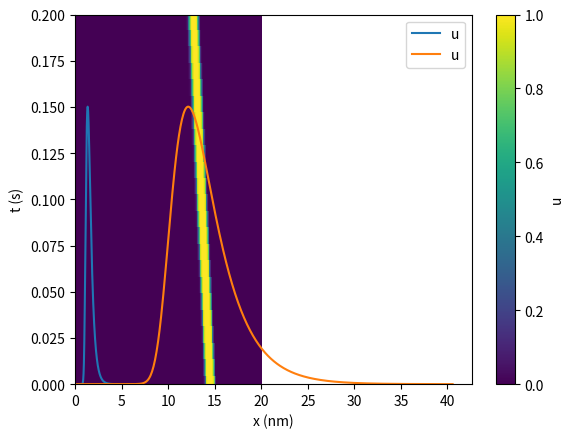
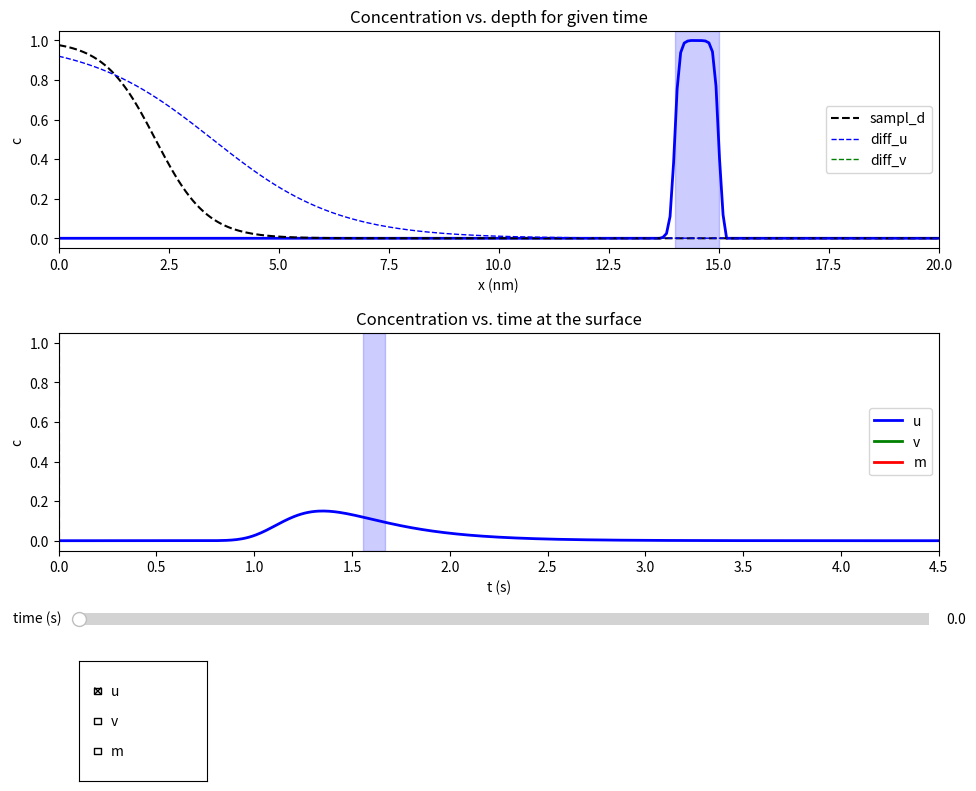

Here is the Python script that generated these plots, in order:
# -*- coding: utf-8 -*-
'''
[redacted]
:Date: Thu Feb 18 19:06:40 2016
'''

import numpy as np
import scipy.integrate
from matplotlib import cm
import matplotlib.pyplot as plt
from matplotlib.widgets import Slider, Cursor, CheckButtons


class ADRMDP(object):
    '''The Advection-Diffusion-Reaction Model for Depth Profiling (ADRMDP).'''

    def __init__(self, **kwargs):
        '''
        kwargs
        ------
        samp_len : float
            Length of the sample (nm) (default 20)
        n_x_steps : int
            Number of space steps (default 500)
        time : float
            Real time requested (s) (default 4.5)
        bound_cond : str
            Boundary condition 'dirichlet' | 'neumann' | 'robin'
            (default 'neumann')
        alpha_u : list of floats
            If bound_cond='dirichlet', this parameter denotes the constant
            concentrations at the surface and at the bottom for component u
            (default [0, 0])
        alpha_v : list of floats
            If bound_cond='dirichlet', this parameter denotes the constant
            concentrations at the surface and at the bottom for component v
            (default [0, 0])
        interf_slope : float
            Slope of the interface sigmoid (1/nm) (default 20)
        sampl_depth : str
            Shape of the sampling depth depth dependence 'surf' | 'sigm'
            (default 'sigmoid')
        sampl_d_ampl : float
            If sampl_depth='sigm', this parameter denotes the magnitude of the
            sampling depth sigmoid (n_at, n_mol) (default 1)
        sampl_d_slope : float
            If sampl_depth='sigm', this parameter denotes the slope of the
            sampling depth sigmoid (1/nm) (default 1.7)
        sampl_d_infl : float
            If sampl_depth='sigm', this parameter denotes the inflection point
            of the sampling depth sigmoid (nm) (default 2.2)
        l_depth_u : list of floats
            Layers of component u (nm) (default [14])
        l_width_u : list of floats
            Widths of the layers of component u (nm) (default [1])
        vel_u : float
            Velocity for component u (nm/s) (default 9)
        diff_ampl_u : float
            Magnitude of the diffusivity sigmoid for component u (nm^2/s)
            (default 18)
        diff_slope_u : float
            Slope of the diffusivity sigmoid for component u (1/nm)
            (default 0.7)
        diff_x_infl_u : float
            Inflection point of the diffusivity sigmoid for component u (nm)
            (default 3.5)
        diff_const_u : float
            Constant component of the total diffusivity for component u
            (nm^2/s) (default 0)
        l_depth_v : list of floats
            Layers of component v (nm) (default [])
        l_width_v : list of floats
            Widths of the layers of component v (nm) (default [])
        vel_v : float
            Velocity for component v (nm/s) (default vel_u)
        diff_ampl_v : float
            Magnitude of the diffusivity sigmoid for component v (nm^2/s)
            (default diff_ampl_u)
        diff_slope_v : float
            Slope of the diffusivity sigmoid for component v (1/nm)
            (default diff_slope_u)
        diff_x_infl_v : float
            Inflection point of the diffusivity sigmoid for component v (nm)
            (default diff_x_infl_u)
        diff_const_v : float
            Constant component of the total diffusivity for component v
            (nm^2/s) (default diff_const_u)
        vel_m : float
            Velocity for component m (nm/s) (default vel_u)
        reac_type : int
            Include reactions? If so, which type? (default False)
        reac_const : list of floats
            Reaction constants k_1, k_2,... (1/s) (default [5])
        reac_slope : float
            Slope of the reaction term sigmoid (1/nm) (default diff_slope_u)
        reac_x_infl : float
            Inflection point of the reaction term sigmoid
            (default diff_x_infl_u)
        model_calc : bool
            Perform calculations on instance creation? If False, the method
            calc_model() has to be invoked manually (default True)

        Example
        -------
        >>> from adrmdp.model import ADRMDP
        >>> m1 = ADRMDP()
        calculating... 49% 98% done
        >>> m1.plot_depth_prof()
        '''

        samp_len = kwargs.get('samp_len', 20)  # (nm)
        n_x_steps = kwargs.get('n_x_steps', 500)

        time = kwargs.get('time', 4.5)  # (s)

        self._bound_cond = kwargs.get('bound_cond', 'neumann')
        if self._bound_cond == 'dirichlet':
            self._alpha_u = kwargs.get('alpha_u', [0, 0])
            self._alpha_v = kwargs.get('alpha_v', [0, 0])

        interf_slope = kwargs.get('interf_slope', 20)  # (1/nm)

        sampl_depth = kwargs.get('sampl_depth', 'sigm')
        if sampl_depth == 'sigm':
            sampl_d_ampl = kwargs.get('sampl_d_ampl', 1)  # (n_at, n_mol)
            sampl_d_slope = kwargs.get('sampl_d_slope', 1.7)  # (1/nm)
            sampl_d_infl = kwargs.get('sampl_d_infl', 2.2)  # (nm)

        l_depth_u = kwargs.get('l_depth_u', [14])  # (nm)
        l_width_u = kwargs.get('l_width_u', [1])  # (nm)
        vel_u = kwargs.get('vel_u', 9)  # (nm/s)
        diff_ampl_u = kwargs.get('diff_ampl_u', 18)  # (nm^2/s)
        diff_slope_u = kwargs.get('diff_slope_u', 0.7)  # (1/nm)
        diff_x_infl_u = kwargs.get('diff_x_infl_u', 3.5)  # (nm)

        diff_const_u = kwargs.get('diff_const_u', 0)  # (nm^2/s)

        l_depth_v = kwargs.get('l_depth_v', [])  # (nm)
        l_width_v = kwargs.get('l_width_v', [])  # (nm)
        vel_v = kwargs.get('vel_v', vel_u)  # (nm/s)
        diff_ampl_v = kwargs.get('diff_ampl_v', diff_ampl_u)  # (nm^2/s)
        diff_slope_v = kwargs.get('diff_slope_v', diff_slope_u)  # (1/nm)
        diff_x_infl_v = kwargs.get('diff_x_infl_v', diff_x_infl_u)  # (nm)
        diff_const_v = kwargs.get('diff_const_v', diff_const_u)  # (nm^2/s)

        vel_m = kwargs.get('vel_m', vel_u)  # (nm/s)

        reac_type = kwargs.get('reac_type', False)
        reac_const = kwargs.get('reac_const', [5])  # (1/s)
        reac_slope = kwargs.get('reac_slope', diff_slope_u)  # (1/nm)
        reac_x_infl = kwargs.get('reac_x_infl', diff_x_infl_u)  # (nm)

        model_calc = kwargs.get('model_calc', True)
        # =====================================================================

        self._samp_len = samp_len

        L = 1  # samp_len/samp_len (1)
        self._J = n_x_steps  # dx = L/(J - 1)

        self._T = time  # (s)

        self._interf_slope = interf_slope/(1/self._samp_len)  # (1)

        if sampl_depth == 'sigm':
            sampl_d_slope = sampl_d_slope/(1/self._samp_len)  # (1)
            sampl_d_infl = sampl_d_infl/self._samp_len  # (1)

        self._l_depth_u = np.array(l_depth_u)/self._samp_len  # (1)
        self._l_width_u = np.array(l_width_u)/self._samp_len  # (1)
        self._l_depth_v = np.array(l_depth_v)/self._samp_len  # (1)
        self._l_width_v = np.array(l_width_v)/self._samp_len  # (1)

        self._a_u = -vel_u/self._samp_len  # (1/s)
        self._a_v = -vel_v/self._samp_len  # (1/s)
        self._a_m = -vel_m/self._samp_len  # (1/s)
        # nagative, the mass is traveling in the negative direction of x

        diff_ampl_u = diff_ampl_u/self._samp_len**2  # (1/s)
        diff_ampl_v = diff_ampl_v/self._samp_len**2  # (1/s)

        diff_slope_u = diff_slope_u/(1/self._samp_len)  # (1)
        diff_slope_v = diff_slope_v/(1/self._samp_len)  # (1)

        diff_x_infl_u = diff_x_infl_u/self._samp_len  # (1)
        diff_x_infl_v = diff_x_infl_v/self._samp_len  # (1)

        diff_u_const = diff_const_u/self._samp_len**2  # (1/s)
        diff_v_const = diff_const_v/self._samp_len**2  # (1/s)

        self._dx = L/(self._J - 1)  # (1)
        self._x_grid = np.array([j * self._dx for j in range(self._J)])

        self._t_grid = np.zeros(1)

        if sampl_depth == 'surf':
            self._sampl_d_x = np.zeros(self._J)
            self._sampl_d_x[0] = 1
        if sampl_depth == 'sigm':
            self._sampl_d_x = self._get_sigm_fun(sampl_d_infl, sampl_d_slope,
                                                 sampl_d_ampl)

        self._d_term_x_u = self._get_sigm_fun(diff_x_infl_u, diff_slope_u)
        self._d_term_x_v = self._get_sigm_fun(diff_x_infl_v, diff_slope_v)

        d_term_x_deriv_u = self._get_sigm_fun(diff_x_infl_u, diff_slope_u,
                                              deriv=True)
        d_term_x_deriv_v = self._get_sigm_fun(diff_x_infl_v, diff_slope_v,
                                              deriv=True)

        self._d_term_total_u = diff_ampl_u * self._d_term_x_u + diff_u_const
        self._d_term_total_v = diff_ampl_v * self._d_term_x_v + diff_v_const

        self._d_term_total_u_deriv = diff_ampl_u * d_term_x_deriv_u
        self._d_term_total_v_deriv = diff_ampl_v * d_term_x_deriv_v

        self._reac_type = reac_type
        self._reac_const = reac_const  # (1/s)
        reac_slope = reac_slope/(1/self._samp_len)  # (1)
        reac_x_infl = reac_x_infl/self._samp_len  # (1)

        self._r_term_x = self._get_sigm_fun(reac_x_infl, reac_slope)

        if model_calc is True:
            self.calc_model()
    # =========================================================================

    @staticmethod
    def sigm_fun(x, x_infl, slope, ampl, deriv=False):
        '''Get sigmoid s(x) or its derivative if deriv=True.

        Example
        -------
        >>> import numpy as np
        >>> import matplotlib.pyplot as plt
        >>> from adrmdp.model import ADRMDP
        >>> x = np.linspace(0, 10)
        >>> plt.plot(x, ADRMDP.sigm_fun(x, 1, 1, 1))
        '''

        if deriv:
            return -ampl * slope * np.exp(slope * (x - x_infl)) / \
                (np.exp(slope * (x - x_infl)) + 1)**2
        else:
            return ampl/(np.exp(slope * (x - x_infl)) + 1)

    def _get_sigm_fun(self, x_infl, slope, ampl=1, deriv=False):
        '''Get sigmoid function.'''

        return self.sigm_fun(self._x_grid, x_infl, slope, ampl, deriv)
    # =========================================================================

    def _get_ini_cond(self):
        '''Get initial condition.'''

        U = np.zeros(self._J)
        for x1, x2 in zip(self._l_depth_u, self._l_depth_u + self._l_width_u):
            x_one_fourth = (x2 - x1)/4
            j1 = int((x1 - x_one_fourth)/self._dx)
            j2 = int((x1 + 2 * x_one_fourth)/self._dx)
            j3 = int((x2 - 2 * x_one_fourth)/self._dx)
            j4 = int((x2 + x_one_fourth)/self._dx)
            if j1 < 0:
                j1 = 0
            if j2 < 0:
                j2 = 0
            if j1 > self._J:
                j1 = self._J
            if j2 > self._J:
                j2 = self._J
            if j3 < 0:
                j3 = 0
            if j4 < 0:
                j4 = 0
            if j3 > self._J:
                j3 = self._J
            if j4 > self._J:
                j4 = self._J
            U[j1: j2] = (-self._get_sigm_fun(x1,
                                             self._interf_slope) + 1)[j1: j2]
            U[j3 - 1: j4] = self._get_sigm_fun(x2,
                                               self._interf_slope)[j3 - 1: j4]

        V = np.zeros(self._J)
        for x1, x2 in zip(self._l_depth_v, self._l_depth_v + self._l_width_v):
            x_one_fourth = (x2 - x1)/4
            j1 = int((x1 - x_one_fourth)/self._dx)
            j2 = int((x1 + 2 * x_one_fourth)/self._dx)
            j3 = int((x2 - 2 * x_one_fourth)/self._dx)
            j4 = int((x2 + x_one_fourth)/self._dx)
            if j1 < 0:
                j1 = 0
            if j2 < 0:
                j2 = 0
            if j1 > self._J:
                j1 = self._J
            if j2 > self._J:
                j2 = self._J
            if j3 < 0:
                j3 = 0
            if j4 < 0:
                j4 = 0
            if j3 > self._J:
                j3 = self._J
            if j4 > self._J:
                j4 = self._J
            V[j1: j2] = (-self._get_sigm_fun(x1,
                                             self._interf_slope) + 1)[j1: j2]
            V[j3 - 1: j4] = self._get_sigm_fun(x2,
                                               self._interf_slope)[j3 - 1: j4]

        return U, V
    # =========================================================================

    def _calc_matrices(self, U, V, M):
        '''Calculate matrices.'''

        u_surf = np.average(U, weights=self._sampl_d_x)
        v_surf = np.average(V, weights=self._sampl_d_x)
        m_surf = np.average(M, weights=self._sampl_d_x)

        if m_surf < 0:
            a = (self._a_u * u_surf + self._a_v * v_surf)/(u_surf + v_surf)
        else:
            a = self._a_u * u_surf + self._a_v * v_surf + self._a_m * m_surf

        self._dt = self._dx/abs(a)

        sigma_u = (self._d_term_total_u * self._dt)/(2 * self._dx**2)
        sigma_v = (self._d_term_total_v * self._dt)/(2 * self._dx**2)

        rho_u = (self._d_term_total_u_deriv * self._dt) / (4 * self._dx)
        rho_v = (self._d_term_total_v_deriv * self._dt) / (4 * self._dx)

        # Dirichlet boundary condition
        self._A_u = np.diagflat(-(sigma_u[: -1] + rho_u[: -1]), 1) + \
            np.diagflat(1 + 2 * sigma_u) + \
            np.diagflat(-sigma_u[1:] + rho_u[1:], -1)

        self._B_u = np.diagflat(sigma_u[: -1] + rho_u[: -1], 1) + \
            np.diagflat(1 - 2 * sigma_u) + \
            np.diagflat(sigma_u[1:] - rho_u[1:], -1)

        self._A_v = np.diagflat(-(sigma_v[: -1] + rho_v[: -1]), 1) + \
            np.diagflat(1 + 2 * sigma_v) + \
            np.diagflat(-sigma_v[1:] + rho_v[1:], -1)

        self._B_v = np.diagflat(sigma_v[: -1] + rho_v[: -1], 1) + \
            np.diagflat(1 - 2 * sigma_v) + \
            np.diagflat(sigma_v[1:] - rho_v[1:], -1)

        if self._bound_cond == 'dirichlet':
            self._dirich_term_u[0] = (2 * sigma_u[0] - 2 * rho_u[0]) * \
                self._alpha_u[0]
            self._dirich_term_u[-1] = (2 * sigma_u[-1] + 2 * rho_u[-1]) * \
                self._alpha_u[1]

            self._dirich_term_v[0] = (2 * sigma_v[0] - 2 * rho_v[0]) * \
                self._alpha_v[0]
            self._dirich_term_v[-1] = (2 * sigma_v[-1] + 2 * rho_v[-1]) * \
                self._alpha_v[1]

        if self._bound_cond == 'neumann' or self._bound_cond == 'robin':
            self._A_u[0, 1] = -2 * sigma_u[0]
            self._A_u[-1, -2] = -2 * sigma_u[-1]

            self._B_u[0, 1] = 2 * sigma_u[0]
            self._B_u[-1, -2] = 2 * sigma_u[-1]

            self._A_v[0, 1] = -2 * sigma_v[0]
            self._A_v[-1, -2] = -2 * sigma_v[-1]

            self._B_v[0, 1] = 2 * sigma_v[0]
            self._B_v[-1, -2] = 2 * sigma_v[-1]

        if self._bound_cond == 'robin':
            self._A_u[0, 0] = 1 + 2 * sigma_u[0] - 2 * self._dx * a * \
                (-sigma_u[0] + rho_u[0]) / self._d_term_total_u[0]
            self._A_u[-1, -1] = 1 + 2 * sigma_u[-1] - 2 * self._dx * a * \
                (sigma_u[-1] + rho_u[-1]) / self._d_term_total_u[-1]

            self._B_u[0, 0] = 1 - 2 * sigma_u[0] - 2 * self._dx * a * \
                (sigma_u[0] - rho_u[0]) / self._d_term_total_u[0]
            self._B_u[-1, -1] = 1 - 2 * sigma_u[-1] + 2 * self._dx * a * \
                (sigma_u[-1] + rho_u[-1]) / self._d_term_total_u[-1]

            self._A_v[0, 0] = 1 + 2 * sigma_v[0] - 2 * self._dx * a * \
                (-sigma_v[0] + rho_v[0]) / self._d_term_total_v[0]
            self._A_v[-1, -1] = 1 + 2 * sigma_v[-1] - 2 * self._dx * a * \
                (sigma_v[-1] + rho_v[-1]) / self._d_term_total_v[-1]

            self._B_v[0, 0] = 1 - 2 * sigma_v[0] - 2 * self._dx * a * \
                (sigma_v[0] - rho_v[0]) / self._d_term_total_v[0]
            self._B_v[-1, -1] = 1 - 2 * sigma_v[-1] + 2 * self._dx * a * \
                (sigma_v[-1] + rho_v[-1]) / self._d_term_total_v[-1]

        return a
    # =========================================================================

    def _calc_r_terms(self, U, V, M):
        '''Calculate reaction terms.'''

        if self._reac_type is False:
            self._r_term_u = 0
            self._r_term_v = 0

        if self._reac_type == 1:
            r_term_conc = -self._reac_const[0] * U  # -k_1 * u
            self._r_term_u = r_term_conc * self._r_term_x

            self._r_term_v = -self._r_term_u  # -(-k_1 * u)

        if self._reac_type == 2:
            r_term_conc = -self._reac_const[0] * U * V  # -k_1 * u * v
            self._r_term_u = r_term_conc * self._r_term_x

            self._r_term_v = self._r_term_u  # -k_1 * u * v

        if self._reac_type == 3:
            r_term_conc = -self._reac_const[0] * U * M  # -k_1 * u * m
            self._r_term_u = r_term_conc * self._r_term_x

            self._r_term_v = -self._r_term_u  # -(-k_1 * u * m)
    # =========================================================================

    def calc_model(self):
        '''Run calculations.'''

        print('calculating... ', end='', flush=True)

        U, V = self._get_ini_cond()

        self._U_xt = np.zeros((1, self._J))
        self._V_xt = np.zeros((1, self._J))
        self._M_xt = np.zeros((1, self._J))
        self._a_t = np.zeros(1)
        # a record of temporary a's needed to convert t to x

        self._dirich_term_u = np.zeros(self._J)
        self._dirich_term_v = np.zeros(self._J)

        self._U_xt[0] = U
        self._V_xt[0] = V
        M = 1 - U - V
        self._M_xt[0] = M
        a = self._calc_matrices(U, V, M)
        self._a_t[0] = a

        self._calc_r_terms(U, V, M)

        while(True):
            U_new = np.linalg.solve(self._A_u, self._B_u.dot(U) +
                                    self._r_term_u * self._dt +
                                    self._dirich_term_u)
            V_new = np.linalg.solve(self._A_v, self._B_v.dot(V) +
                                    self._r_term_v * self._dt +
                                    self._dirich_term_v)

            if a < 0:
                if self._bound_cond == 'dirichlet':
                    alpha_u = self._alpha_u[1]
                    alpha_v = self._alpha_v[1]
                if self._bound_cond == 'neumann':
                    alpha_u = U_new[-2]
                    alpha_v = V_new[-2]
                if self._bound_cond == 'robin':
                    alpha_u = U_new[-2] + 2 * self._dx * a * U_new[-1] / \
                        self._d_term_total_u[-1]
                    alpha_v = V_new[-2] + 2 * self._dx * a * V_new[-1] / \
                        self._d_term_total_v[-1]

                U_new = np.concatenate((U_new[1:], [alpha_u]))
                V_new = np.concatenate((V_new[1:], [alpha_v]))

            if a > 0:
                if self._bound_cond == 'dirichlet':
                    alpha_u = self._alpha_u[0]
                    alpha_v = self._alpha_v[0]
                if self._bound_cond == 'neumann':
                    alpha_u = U_new[1]
                    alpha_v = V_new[1]
                if self._bound_cond == 'robin':
                    alpha_u = U_new[1] - 2 * self._dx * a * U_new[0] / \
                        self._d_term_total_u[0]
                    alpha_v = V_new[1] - 2 * self._dx * a * V_new[0] / \
                        self._d_term_total_v[0]
                U_new = np.concatenate(([alpha_u], U_new[: -1]))
                V_new = np.concatenate(([alpha_v], V_new[: -1]))

            if self._t_grid[-1] >= self._T:
                break

            self._t_grid = np.concatenate((self._t_grid,
                                           [self._t_grid[-1] + self._dt]))

            U = U_new
            V = V_new

            self._U_xt = np.concatenate((self._U_xt, [U]))
            self._V_xt = np.concatenate((self._V_xt, [V]))
            M = 1 - U - V
            self._M_xt = np.concatenate((self._M_xt, [M]))
            a = self._calc_matrices(U, V, M)
            self._a_t = np.concatenate((self._a_t, [a]))

            self._calc_r_terms(U, V, M)

            if len(self._t_grid) % 500 == 0:
                print('%i%% ' %
                      (self._t_grid[-1]/self._T * 100), end='', flush=True)

        print('done')
    # =========================================================================

    def plot_vel(self, comps=['u']):
        '''Plot velocities for specified componets.

        args
        ----
        comps : list of strings
            e.g. ['u', 'v', 'm'] (default ['u'])
        '''

        x_pos = []
        x_labs = []
        vels = []
        for i, comp in enumerate(comps, 1):
            x_pos.append(i)
            x_labs.append(comp)
            if comp == 'u':
                a = self._a_u
            if comp == 'v':
                a = self._a_v
            if comp == 'm':
                a = self._a_m
            vels.append(abs(a * self._samp_len))
        plt.bar(x_pos, vels, align='center')
        plt.xticks(x_pos, x_labs)
        plt.ylabel('vel (nm/s)')
        plt.show()

    def plot_sampl_d(self):
        '''Plot sampling depth sigmoid.'''

        plt.plot(self._x_grid * self._samp_len, self._sampl_d_x)
        plt.xlabel('x (nm)')
        plt.ylabel('S(x) (n$_{at}$, n$_{mol}$)')
        plt.show()

    def plot_diff(self, comps=['u']):
        '''Plot total diffusivity for specified components.

        args
        ----
        comps : list of strings
            e.g. ['u', 'v', 'm'] (default ['u'])
        '''

        x = self._x_grid * self._samp_len
        for comp in comps:
            if comp == 'u':
                y = self._d_term_total_u * self._samp_len**2
            if comp == 'v':
                y = self._d_term_total_v * self._samp_len**2
            plt.plot(x, y, label=comp)
        plt.xlabel('x (nm)')
        plt.ylabel('D(x) (nm$^2$/s)')
        plt.legend(loc='best')
        plt.show()

    def plot_reac(self):
        '''Plot the sigmoid of reaction terms.'''

        plt.plot(self._x_grid * self._samp_len, self._r_term_x)
        plt.xlabel('x')
        plt.ylabel('s$_R$(x)')
        plt.show()

    def plot_conc(self, comp='u'):
        '''Plot concentration surface c(x, t) for the specified component.

        args
        ----
        comp : str
            'u' | 'v' | 'm' (default 'u')
        '''

        x = self._x_grid * self._samp_len
        t = self._t_grid
        if comp == 'u':
            y = self._U_xt
        if comp == 'v':
            y = self._V_xt
        if comp == 'm':
            y = self._M_xt
        heatmap = plt.pcolormesh(x, t, y, vmin=0, vmax=1)
        plt.xlabel('x (nm)')
        plt.ylabel('t (s)')
        cbar = plt.colorbar(heatmap)
        cbar.set_label(comp)
        plt.show()

        if comp == 'm' and np.any(self._M_xt < 0):
            y = self._M_xt
            heatmap = plt.pcolormesh(x, t, y, vmin=-1, vmax=0,
                                     cmap=cm.Greys_r)
            plt.xlabel('x (nm)')
            plt.ylabel('t (s)')
            cbar = plt.colorbar(heatmap)
            cbar.set_label(comp)
            plt.show()

    def plot_conc_sect(self, comps=['u'], times=[0]):
        '''Plot sections of the concentration surface c(x, t) for specified
        times.

        args
        ----
        comps : list of strings
            e.g. ['u', 'v', 'm'] (default ['u'])
        times : list of integers
            e.g [0, 2, 5] (default [0])
        '''

        x = self._x_grid * self._samp_len

        for time in times:
            for comp in comps:
                index = np.argmax(self._t_grid >= time)
                if comp == 'u':
                    y = self._U_xt[index, :]
                if comp == 'v':
                    y = self._V_xt[index, :]
                if comp == 'm':
                    y = self._M_xt[index, :]
                plt.plot(x, y, label='%s, %s' % (comp, time))
        plt.ylim(-0.1, 1.1)
        plt.xlabel('x (nm)')
        plt.ylabel('c')
        plt.legend(loc='best')
        plt.show()

    def plot_depth_prof(self, comps=['u'], var='depth', comp_max=0.2):
        '''Plot depth profiles for specified components.

        args
        ----
        comps : list of strings
            e.g. ['u', 'v', 'm'] (default ['u'])
        var : str
            'depth' | 'time' (default 'depth')
        comp_max : float
            e.g. 1.1 (default 0.2)
        '''

        if var == 'depth':
            x = np.array([i * self._dx * self._samp_len for
                          i in range(self._t_grid.shape[0])])  # t -> x (nm)
        if var == 'time':
            x = self._t_grid

        for comp in comps:
            if comp == 'u':
                # u(t, x ~ 0)
                mat = self._U_xt
            if comp == 'v':
                # v(t, x ~ 0)
                mat = self._V_xt
            if comp == 'm':
                # m(t, x ~ 0)
                mat = self._M_xt
            y = np.average(mat, axis=1, weights=self._sampl_d_x)
            col = plt.plot(x, y, label=comp)[0].get_color()

            if var == 'depth':
                if comp == 'u':
                    depth = self._l_depth_u
                    width = self._l_width_u
                if comp == 'v':
                    depth = self._l_depth_v
                    width = self._l_width_v
                if comp == 'u' or comp == 'v':
                    for d, w in zip(depth, width):
                        plt.axvspan(d * self._samp_len,
                                    (d + w) * self._samp_len, color=col,
                                    alpha=0.2)
                plt.xlabel('x (nm)')

            if var == 'time':
                depth = np.array([i * self._dx for i in
                                  range(self._t_grid.shape[0])]) \
                    # t -> x (1)
                if comp == 'u':
                    depth = self._l_depth_u
                    width = self._l_width_u
                if comp == 'v':
                    depth = self._l_depth_v
                    width = self._l_width_v
                if comp == 'u' or comp == 'v':
                    for d, w in zip(depth, width):
                        t_d = self._t_grid[np.argmax(depth >= d)]
                        t_dw = self._t_grid[np.argmax(depth >= d + w)]
                        plt.axvspan(t_d, t_dw, color=col, alpha=0.2)

                plt.xlabel('t (s)')
        plt.ylabel('c')
        if 'm' in comps:
            plt.ylim(0, 1.1)
        else:
            plt.ylim(0, comp_max)
        plt.legend(loc='best')
        plt.show()

    def calc_dp_prop(self, comp='u'):
        ''' Calculate delta-layer depth profile properties for the specified
        component

        args
        ----
        comp : str
            'u' | 'v' | 'm' (default 'u').
        '''

        print('comp:', comp)

        x = self._t_grid * abs(self._a_t) * self._samp_len  # t -> x (nm)
        if comp == 'u':
            # u(t, x ~ 0)
            mat = self._U_xt
        if comp == 'v':
            # v(t, x ~ 0)
            mat = self._V_xt
        if comp == 'm':
            # m(t, x ~ 0)
            mat = self._M_xt
        y = np.average(mat, axis=1, weights=self._sampl_d_x)

        integral = scipy.integrate.simps(y, x=x)
        print('integral: %g nm' % integral)

        height = y[y.argmax()]
        print('height: %g' % height)

        peak_pos = x[y.argmax()]
        print('peak_pos: %g nm' % peak_pos)

        y_max = y[y.argmax()]
        n = y.shape[0]
        x1 = 0
        x2 = 0
        for k in range(n):
            thL = y[n - k - 1]
            if thL > y_max * 0.8413:
                x2 = x[n - k - 1]
            if thL > y_max * 0.1587:
                x1 = x[n - k - 1]
        e1684 = x2 - x1
        print('e1684: %g nm' % e1684)

        y_max = y[y.argmax()]
        n = y.shape[0]
        x1 = 0
        x2 = 0
        for k in range(n):
            thR = y[k]
            thL = y[n - k - 1]
            if thR > y_max * 0.5:
                x2 = x[k]
            if thL > y_max * 0.5:
                x1 = x[n - k - 1]
        fwhm50 = x2 - x1
        print('fwhm50: %g nm' % fwhm50)

        y_max = y[y.argmax()]
        n = y.shape[0]
        x1 = 0
        x2 = 0
        for k in range(n):
            thR = y[k]
            thL = y[n - k - 1]
            if thR > y_max * 0.6067:
                x2 = x[k]
            if thL > y_max * 0.6067:
                x1 = x[n - k - 1]
        fwhm61 = x2 - x1
        print('fwhm61: %g nm' % fwhm61)

        y_max = y[y.argmax()]
        n = y.shape[0]
        x1 = 0
        x2 = 0
        for k in range(n):
            thR = y[k]
            if thR > y_max * 0.8413:
                x1 = x[k]
            if thR > y_max * 0.1587:
                x2 = x[k]
        e8416 = x2 - x1
        print('e8416: %g nm' % e8416)

        y_sum = y.sum()
        n = y.shape[0]
        xThSum = 0
        for k in range(n):
            xThSum += x[k] * y[k]
        mean = xThSum/y_sum
        print('mean: %g nm' % mean)

        y_integr = scipy.integrate.simps(y, x=x)
        n = y.shape[0]
        thIntegr = 0
        for k in range(n):
            thIntegr += y[k] * (x[k + 1] - x[k])
            if thIntegr >= 0.5 * y_integr:
                median = x[k]
                break
        print('median: %g nm' % median)

    def plot_interact_pres(self):
        '''Plot interactive presentation of the results of the model.'''

        fig = plt.figure('ADRM interactive presentation', figsize=(10, 8))
        plt.subplots_adjust(left=0.07, bottom=0.3, right=0.95, top=0.95,
                            hspace=0.39)

        ax = fig.add_subplot(211)
        ax.set_xlabel('x (nm)')
        ax.set_ylabel('c')
        ax.set_title('Concentration vs. depth for given time')
        plt.axis([0, self._samp_len, -0.05, 1.05])

        x = self._x_grid * self._samp_len
        y = self._U_xt[0, :]
        l0, = ax.plot(x, y, 'b', lw=2)
        y = self._V_xt[0, :]
        l1, = ax.plot(x, y, 'g', visible=False, lw=2)
        y = self._M_xt[0, :]
        l2, = ax.plot(x, y, 'r', visible=False, lw=2)

        ax.plot(x, self._sampl_d_x, 'k--', lw=1.5, label='sampl_d')
        l3, = ax.plot(x, self._d_term_x_u, 'b--', lw=1, label='diff_u')
        l4, = ax.plot(x, self._d_term_x_v, 'g--', lw=1, label='diff_v')
        if self._reac_type is not False:
            ax.plot(x, self._r_term_x, 'c-.', lw=1, label='reac')
        ax.legend(loc='best')
        l4.set_visible(False)

        for d, w in zip(self._l_depth_u, self._l_width_u):
            plt.axvspan(d * self._samp_len, (d + w) * self._samp_len,
                        color='blue', alpha=0.2)
        for d, w in zip(self._l_depth_v, self._l_width_v):
            plt.axvspan(d * self._samp_len, (d + w) * self._samp_len,
                        color='green', alpha=0.2)

        ax2 = fig.add_subplot(212)
        ax2.set_xlabel('t (s)')
        ax2.set_ylabel('c')
        ax2.set_title('Concentration vs. time at the surface')
        plt.axis([0, self._T, -0.05, 1.05])

        x = self._t_grid
        y = np.average(self._U_xt, axis=1, weights=self._sampl_d_x)
        l5, = ax2.plot(x, y, 'b', lw=2, label='u')
        y = np.average(self._V_xt, axis=1, weights=self._sampl_d_x)
        l6, = ax2.plot(x, y, 'g', lw=2, label='v')
        y = np.average(self._M_xt, axis=1, weights=self._sampl_d_x)
        l7, = ax2.plot(x, y, 'r', lw=2, label='m')
        ax2.legend(loc='best')
        l6.set_visible(False)
        l7.set_visible(False)

        l8, = ax2.plot([0, 0], [-0.05, 1.05], 'k--', lw=1.5)

        for d, w in zip(self._l_depth_u, self._l_width_u):
            plt.axvspan(d/abs(self._a_t.mean()),
                        (d + w)/abs(self._a_t.mean()), color='blue',
                        alpha=0.2)
        for d, w in zip(self._l_depth_v, self._l_width_v):
            plt.axvspan(d/abs(self._a_t.mean()),
                        (d + w)/abs(self._a_t.mean()), color='green',
                        alpha=0.2)

        axS = plt.axes([0.09, 0.2, 0.85, 0.03])
        self._sT = Slider(axS, 'time (s)', 0, self._T, valinit=0)

        def update(val):
            time = self._sT.val

            time_ind = np.argmax(self._t_grid >= time)
            y = self._U_xt[time_ind, :]
            l0.set_ydata(y)
            y = self._V_xt[time_ind, :]
            l1.set_ydata(y)
            y = self._M_xt[time_ind, :]
            l2.set_ydata(y)

            l8.set_xdata([time, time])

            plt.draw()
        self._sT.on_changed(update)

        self._cursor = Cursor(ax, useblit=True, linestyle='--',
                              linewidth=1)
        self._cursor2 = Cursor(ax2, useblit=True, linestyle='--',
                               linewidth=1)

        axC = plt.axes([0.09, 0.012, 0.128, 0.15])
        self._checkB = CheckButtons(axC, ('u', 'v', 'm'),
                                    (True, False, False))

        def func(label):
            if label == 'u':
                l0.set_visible(not l0.get_visible())
                l3.set_visible(not l3.get_visible())
                l5.set_visible(not l5.get_visible())
            elif label == 'v':
                l1.set_visible(not l1.get_visible())
                l4.set_visible(not l4.get_visible())
                l6.set_visible(not l6.get_visible())
            elif label == 'm':
                l2.set_visible(not l2.get_visible())
                l7.set_visible(not l7.get_visible())
            plt.draw()
        self._checkB.on_clicked(func)

        plt.show()
# =============================================================================


def comp_vel(*args, **kwargs):
    '''Compare velocities.

    args
    ----
    e.g. m1, m2,...

    kwargs
    ------
    comp : str
        'u' | 'v' | 'm' (default 'u')
    '''

    comp = kwargs.get('comp', 'u')
    x_pos = []
    vels = []
    for i, m in enumerate(args, 1):
        x_pos.append(i)
        if comp == 'u':
            a = m._a_u
        if comp == 'v':
            a = m._a_v
        if comp == 'm':
            a = m._a_m
        vels.append(abs(a * m._samp_len))
    plt.bar(x_pos, vels, align='center')
    plt.xticks(x_pos)
    if comp == 'u':
        label = 'vel$_u$ (nm/s)'
    if comp == 'v':
        label = 'vel$_v$ (nm/s)'
    if comp == 'm':
        label = 'vel$_m$ (nm/s)'
    plt.ylabel(label)
    plt.show()


def comp_sampl_d(*args):
    '''Compare sampling depth sigmoids.

    args
    ----
    e.g. m1, m2,...
    '''

    for i, m in enumerate(args):
        x = m._x_grid * m._samp_len
        plt.plot(x, m._sampl_d_x, label=i + 1)
    plt.xlabel('x (nm)')
    plt.ylabel('S(x) (n$_{at}$, n$_{mol}$)')
    plt.legend(loc='best')
    plt.show()


def comp_diff(*args, **kwargs):
    '''Compare total diffusivities.

    args
    ----
    e.g. m1, m2,...

    kwargs
    ------
    comp : str
        'u' | 'v' | 'm' (default 'u')
    '''

    comp = kwargs.get('comp', 'u')
    for i, m in enumerate(args):
        x = m._x_grid * m._samp_len
        if comp == 'u':
            y = m._d_term_total_u * m._samp_len**2
        if comp == 'v':
            y = m._d_term_total_v * m._samp_len**2
        plt.plot(x, y, label=i + 1)
    plt.xlabel('x (nm)')
    if comp == 'u':
        label = 'D$_u$(x) (nm$^2$/s)'
    if comp == 'v':
        label = 'D$_v$(x) (nm$^2$/s)'
    plt.ylabel(label)
    plt.legend(loc='best')
    plt.show()


def comp_depth_prof(*args, **kwargs):
    '''Compare depth profiles.

    args
    ----
    e.g. m1, m2,...

    kwargs
    ------
    comp : str
        'u' | 'v' | 'm' (default 'u')
    comp_max : float
        (default 0.2)
    '''

    comp = kwargs.get('comp', 'u')
    comp_max = kwargs.get('comp_max', 0.2)
    for n, m in enumerate(args):
        x = np.array([i * m._dx * m._samp_len for
                      i in range(m._t_grid.shape[0])])  # t -> x (nm)

        if comp == 'u':
            # u(t, x ~ 0)
            mat = m._U_xt
        if comp == 'v':
            # v(t, x ~ 0)
            mat = m._V_xt
        if comp == 'm':
            # m(t, x ~ 0)
            mat = m._M_xt
        y = np.average(mat, axis=1, weights=m._sampl_d_x)

        col = plt.plot(x, y, label=n + 1)[0].get_color()
        if n == 0:
            if comp == 'u':
                depth = m._l_depth_u
                width = m._l_width_u
            if comp == 'v':
                depth = m._l_depth_v
                width = m._l_width_v
            if comp == 'v' or comp == 'u':
                for d, w in zip(depth, width):
                    plt.axvspan(d * m._samp_len, (d + w) * m._samp_len,
                                color=col, alpha=0.2)
    if comp == 'm':
        plt.ylim(0, 1.1)
    else:
        plt.ylim(0, comp_max)
    plt.xlabel('x (nm)')
    plt.ylabel(comp)
    plt.legend(loc='best')
    plt.show()


# Testing
if __name__ == '__main__':
    m1 = ADRMDP(n_x_steps=250)
    m1.plot_depth_prof(var='time')
    m1.plot_depth_prof()
    m1.plot_conc()
    m1.plot_interact_pres()
